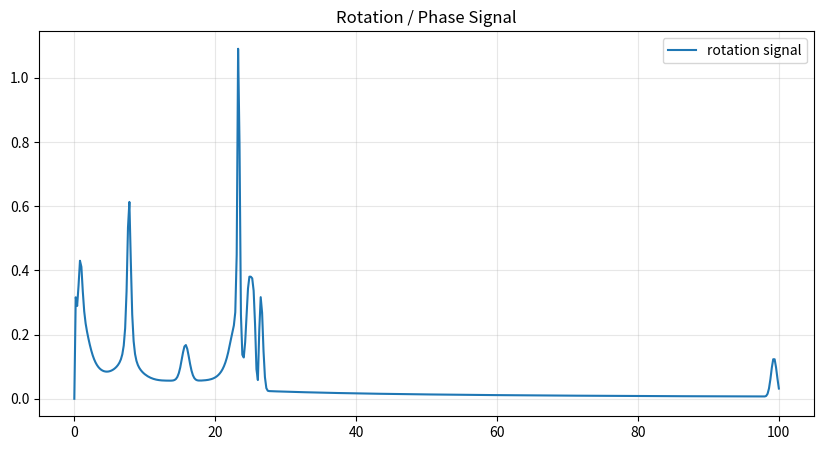

This chart was generated by the following Python code:
# ============================================================
# RUN 021 — ROTATION / PHASE METRIC (EXPERIMENTAL)
# ============================================================

import numpy as np
import matplotlib.pyplot as plt
from scipy.ndimage import gaussian_filter1d


# ------------------------------------------------------------
# Synthetic scenario
# ------------------------------------------------------------
def make_scenario(n=500):
    t = np.linspace(0, 100, n)
    V = 1.0 - 0.002 * t - 0.0005 * t**2

    V += 0.015 * np.exp((t - 16) / 4.0) * (t < 25)
    V += 0.01 * np.sin(0.8 * t) * (t < 25)

    return t, V


# ------------------------------------------------------------
# Embedding
# ------------------------------------------------------------
def embedding(t, V):
    V_s = gaussian_filter1d(V, sigma=2)
    dV = gaussian_filter1d(np.gradient(V_s, t), sigma=2)

    return np.vstack([V_s, dV]).T


# ------------------------------------------------------------
# Rotation metric
# ------------------------------------------------------------
def rotation_metric(x):
    dx = np.gradient(x, axis=0)

    angles = []

    for i in range(1, len(dx)):
        v1 = dx[i-1]
        v2 = dx[i]

        norm = (np.linalg.norm(v1) * np.linalg.norm(v2)) + 1e-8
        cos_theta = np.dot(v1, v2) / norm

        cos_theta = np.clip(cos_theta, -1, 1)
        angle = np.arccos(cos_theta)

        angles.append(angle)

    return np.array([0] + angles)


# ------------------------------------------------------------
# MAIN
# ------------------------------------------------------------
if __name__ == "__main__":
    print("\n=== RUN 021 — ROTATION METRIC ===\n")

    t, V = make_scenario()
    x = embedding(t, V)

    rot = rotation_metric(x)

    print("mean rotation:", np.mean(rot))
    print("max rotation:", np.max(rot))

    # --------------------------------------------------------
    # Plot
    # --------------------------------------------------------
    plt.figure(figsize=(10,5))
    plt.plot(t, rot, label="rotation signal")
    plt.title("Rotation / Phase Signal")
    plt.grid(alpha=0.3)
    plt.legend()
    plt.show()
